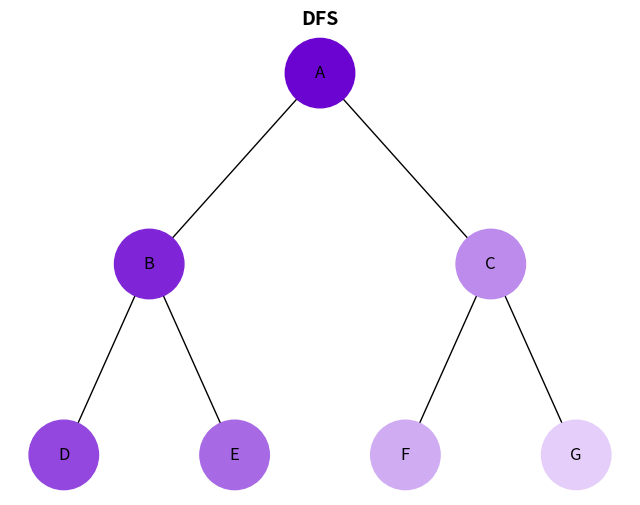
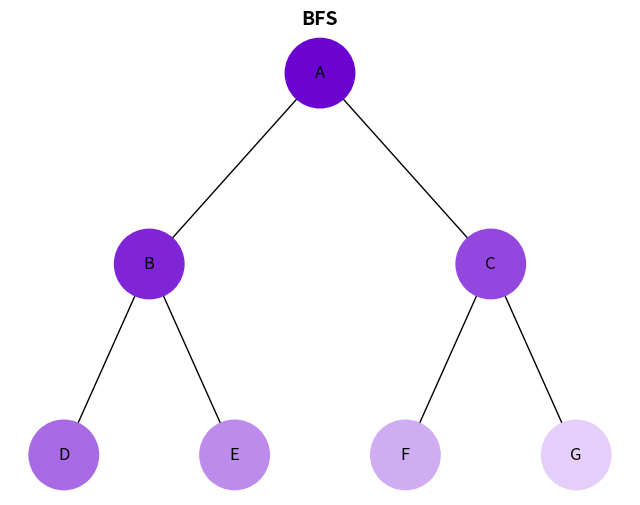

Reproduce these figures in Python, in order.
import matplotlib.pyplot as plt
import networkx as nx
from collections import deque
import uuid

class Node:
    """Клас для вузлів дерева"""
    def __init__(self, key, color="skyblue"):
        self.left = None
        self.right = None
        self.val = key
        self.color = color
        self.id = str(uuid.uuid4())


def get_color(index, total, start_color='#6b04d1', end_color='#e5cffa'):
    """Функція для отримання кольору на основі порядкового номера"""
    start_rgb = [int(start_color[i:i+2], 16) for i in (1, 3, 5)]
    end_rgb = [int(end_color[i:i+2], 16) for i in (1, 3, 5)]
    color_rgb = [(start_rgb[i] + (end_rgb[i] - start_rgb[i]) * index // total) for i in range(3)]
    return '#{:02X}{:02X}{:02X}'.format(*color_rgb)


def build_tree():
    """Функція для побудови дерева"""
    root = Node('A')
    root.left = Node('B')
    root.right = Node('C')
    root.left.left = Node('D')
    root.left.right = Node('E')
    root.right.left = Node('F')
    root.right.right = Node('G')
    return root


def add_edges(graph, node, pos, x=0, y=0, layer=1):
    """Функція для додавання ребер до графу"""
    if node is not None:
        graph.add_node(node.id, color=node.color, label=node.val)
        if node.left:
            graph.add_edge(node.id, node.left.id)
            l = x - 1 / 2 ** layer
            pos[node.left.id] = (l, y - 1)
            add_edges(graph, node.left, pos, x=l, y=y - 1, layer=layer + 1)
        if node.right:
            graph.add_edge(node.id, node.right.id)
            r = x + 1 / 2 ** layer
            pos[node.right.id] = (r, y - 1)
            add_edges(graph, node.right, pos, x=r, y=y - 1, layer=layer + 1)
    return graph


def dfs_traversal(root):
    """Обхід у глибину (DFS) з використанням стека"""
    if not root:
        return []

    stack = [root]
    visited_nodes = []
    while stack:
        node = stack.pop()
        visited_nodes.append(node)
        if node.right:
            stack.append(node.right)
        if node.left:
            stack.append(node.left)

    return visited_nodes


def bfs_traversal(root):
    """Обхід у ширину (BFS) з використанням черги"""
    if not root:
        return []

    queue = deque([root])
    visited_nodes = []
    while queue:
        node = queue.popleft()
        visited_nodes.append(node)
        if node.left:
            queue.append(node.left)
        if node.right:
            queue.append(node.right)

    return visited_nodes


def draw_tree(tree_root, nodes, title):
    """Візуалізація дерева"""
    if not tree_root:
        print("Дерево порожнє")
        return
    
    tree = nx.DiGraph()
    pos = {tree_root.id: (0, 0)}
    tree = add_edges(tree, tree_root, pos)

    # Визначення кольорів для вузлів
    total_nodes = len(nodes)
    colors = [get_color(i, total_nodes - 1) for i in range(total_nodes)]
    for i, node in enumerate(nodes):
        for n in tree.nodes(data=True):
            if n[0] == node.id:
                n[1]['color'] = colors[i]

    labels = {node[0]: node[1]['label'] for node in tree.nodes(data=True)}
    colors = [node[1]['color'] for node in tree.nodes(data=True)]

    plt.figure(figsize=(8, 6))
    plt.title(title, fontsize=14, fontweight="bold")
    nx.draw(tree, pos=pos, labels=labels, arrows=False, node_size=2500, node_color=colors)
    plt.show()

# Побудова дерева
root = build_tree()

# Обхід у глибину (DFS) та його візуалізація
dfs_nodes = dfs_traversal(root)
draw_tree(root, dfs_nodes, "DFS")

# Обхід у ширину (BFS) та його візуалізація
bfs_nodes = bfs_traversal(root)
draw_tree(root, bfs_nodes, "BFS")
